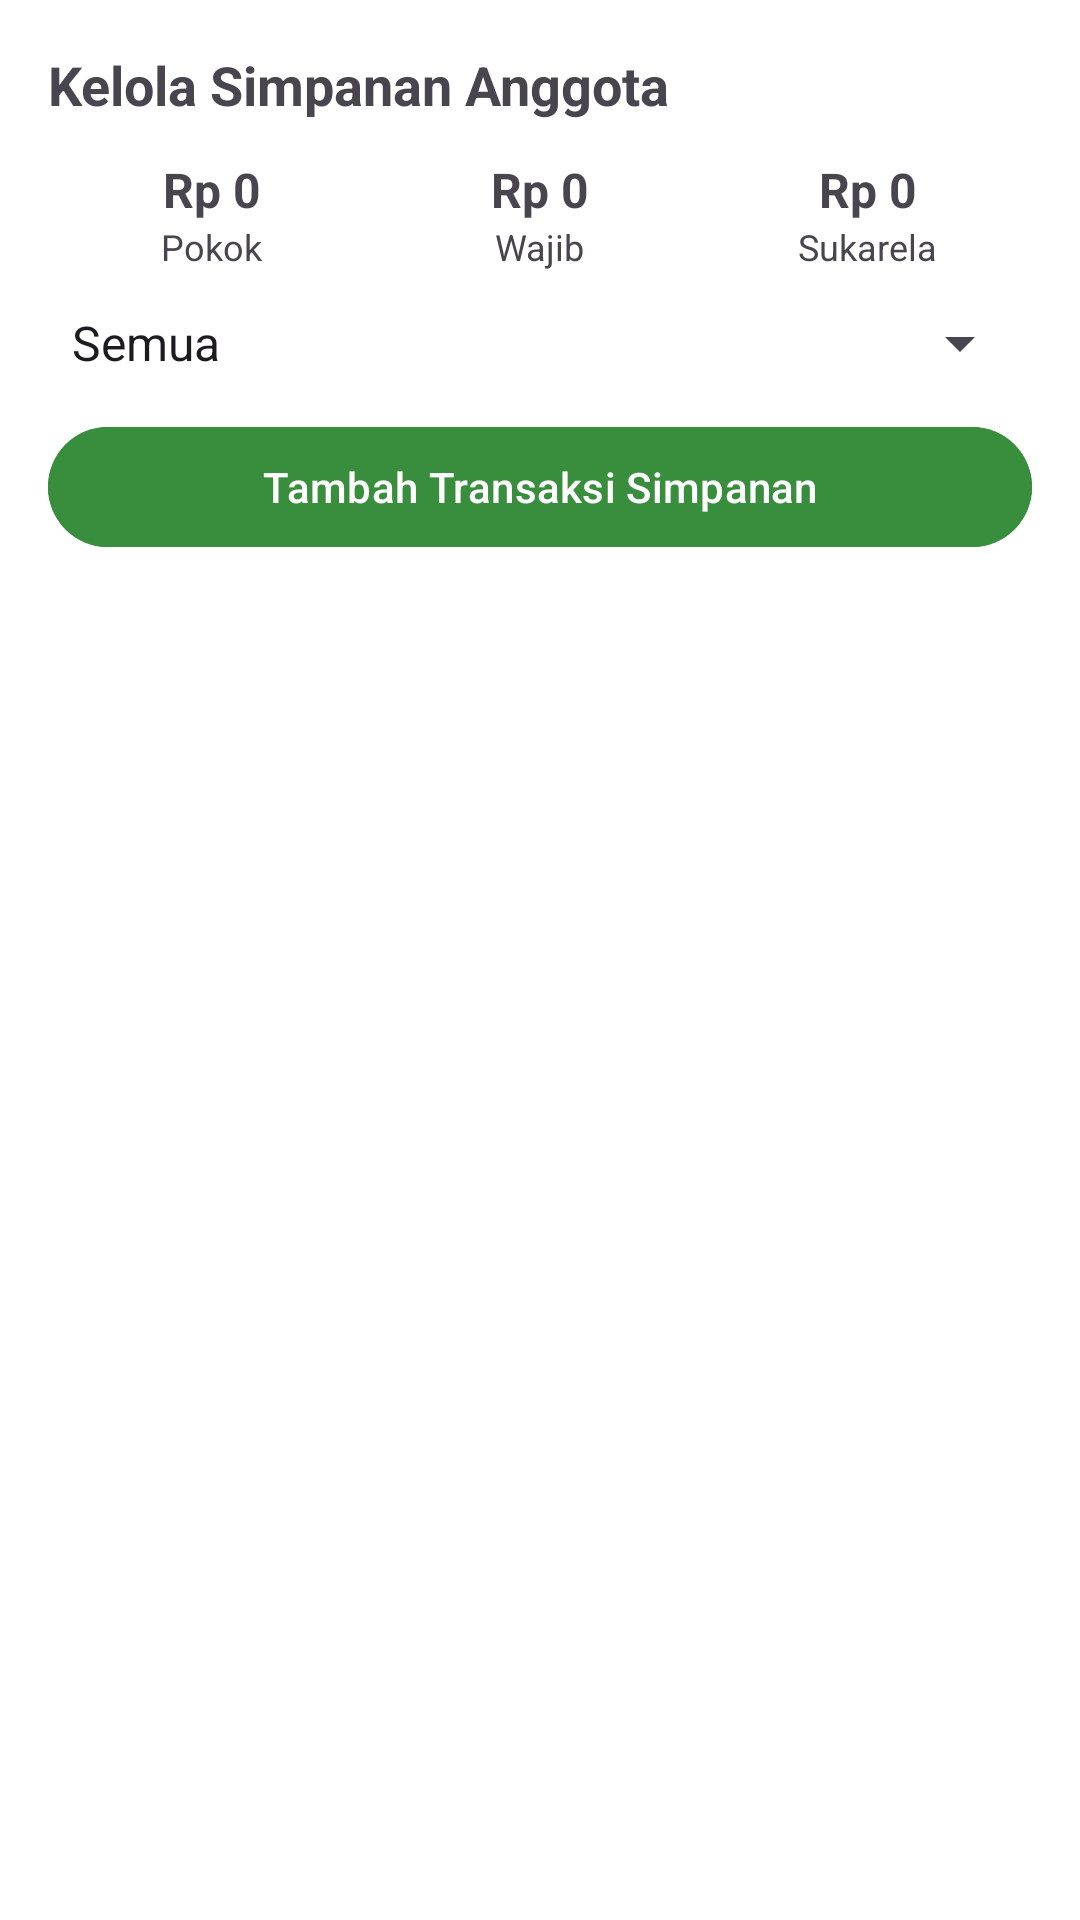

Write the Android layout XML for this screen, with the resource values it uses.
<!-- AndroidManifest.xml: application theme Theme.Projek_MAP -->
<!-- res/layout/fragment_kelola_simpanan.xml -->
<LinearLayout xmlns:android="http://schemas.android.com/apk/res/android"
    xmlns:app="http://schemas.android.com/apk/res-auto"
    android:orientation="vertical"
    android:padding="16dp"
    android:layout_width="match_parent"
    android:layout_height="match_parent"
    android:background="@android:color/white">

    
    <TextView
        android:id="@+id/tvTitle"
        android:layout_width="match_parent"
        android:layout_height="wrap_content"
        android:text="Kelola Simpanan Anggota"
        android:textSize="18sp"
        android:textStyle="bold"
        android:layout_marginBottom="12dp"/>

    
    <LinearLayout
        android:id="@+id/layoutSummary"
        android:layout_width="match_parent"
        android:layout_height="wrap_content"
        android:orientation="horizontal"
        android:weightSum="3"
        android:layout_marginBottom="12dp">

        <LinearLayout
            android:layout_width="0dp"
            android:layout_height="wrap_content"
            android:layout_weight="1"
            android:orientation="vertical"
            android:gravity="center">

            <TextView
                android:id="@+id/tvTotalPokok"
                android:layout_width="wrap_content"
                android:layout_height="wrap_content"
                android:text="Rp 0"
                android:textSize="16sp"
                android:textStyle="bold" />
            <TextView
                android:layout_width="wrap_content"
                android:layout_height="wrap_content"
                android:text="Pokok"
                android:textSize="12sp" />
        </LinearLayout>

        <LinearLayout
            android:layout_width="0dp"
            android:layout_height="wrap_content"
            android:layout_weight="1"
            android:orientation="vertical"
            android:gravity="center">

            <TextView
                android:id="@+id/tvTotalWajib"
                android:layout_width="wrap_content"
                android:layout_height="wrap_content"
                android:text="Rp 0"
                android:textSize="16sp"
                android:textStyle="bold" />
            <TextView
                android:layout_width="wrap_content"
                android:layout_height="wrap_content"
                android:text="Wajib"
                android:textSize="12sp" />
        </LinearLayout>

        <LinearLayout
            android:layout_width="0dp"
            android:layout_height="wrap_content"
            android:layout_weight="1"
            android:orientation="vertical"
            android:gravity="center">

            <TextView
                android:id="@+id/tvTotalSukarela"
                android:layout_width="wrap_content"
                android:layout_height="wrap_content"
                android:text="Rp 0"
                android:textSize="16sp"
                android:textStyle="bold" />
            <TextView
                android:layout_width="wrap_content"
                android:layout_height="wrap_content"
                android:text="Sukarela"
                android:textSize="12sp" />
        </LinearLayout>
    </LinearLayout>

    
    <Spinner
        android:id="@+id/spinnerFilterJenis"
        android:layout_width="match_parent"
        android:layout_height="wrap_content"
        android:entries="@array/jenis_simpanan_filter"
        android:layout_marginBottom="12dp" />

    
    <com.google.android.material.button.MaterialButton
        android:id="@+id/btnTambahSimpanan"
        android:layout_width="match_parent"
        android:layout_height="wrap_content"
        android:text="Tambah Transaksi Simpanan"
        app:icon="@drawable/ic_add"
        app:iconPadding="8dp"
        app:iconGravity="textStart"
        android:textColor="@color/white"
        android:backgroundTint="@color/green_700"
        android:layout_marginBottom="12dp"/>

    
    <androidx.recyclerview.widget.RecyclerView
        android:id="@+id/rvTransaksiSimpanan"
        android:layout_width="match_parent"
        android:layout_height="0dp"
        android:layout_weight="1"
        android:layout_marginTop="4dp"/>

    
    <TextView
        android:id="@+id/tvEmptyState"
        android:layout_width="match_parent"
        android:layout_height="wrap_content"
        android:text="Belum ada transaksi simpanan."
        android:textAlignment="center"
        android:textColor="@android:color/darker_gray"
        android:visibility="gone"
        android:layout_marginTop="12dp" />

</LinearLayout>
<!-- resources referenced by this layout -->
<resources>
  <string-array name="jenis_simpanan_filter">
          <item>Semua</item>
          <item>Pokok</item>
          <item>Wajib</item>
          <item>Sukarela</item>
      </string-array>
  <color name="green_700">#388E3C</color>
  <color name="white">#FFFFFF</color>
  <style name="Theme.Projek_MAP" parent="Base.Theme.Projek_MAP" />
  <style name="Base.Theme.Projek_MAP" parent="Theme.Material3.DayNight.NoActionBar">
  
          
          <item name="colorPrimary">@color/app_primary</item>
          <item name="colorOnPrimary">@color/app_on_primary</item>
          <item name="colorSecondary">@color/app_secondary</item>
          <item name="colorSurface">@color/app_surface</item>
          <item name="colorError">@color/app_error</item>
  
          
          <item name="android:statusBarColor">@color/app_background</item>
          <item name="android:navigationBarColor">@color/app_surface</item>
          <item name="android:windowLightStatusBar">true</item>
  
          
          <item name="shapeAppearanceSmallComponent">@style/ShapeAppearance.ProjekMAP.Small</item>
          <item name="shapeAppearanceMediumComponent">@style/ShapeAppearance.ProjekMAP.Medium</item>
          <item name="shapeAppearanceLargeComponent">@style/ShapeAppearance.ProjekMAP.Large</item>
      </style>
  <color name="app_primary">#4CAF50</color>
  <color name="app_on_primary">#FFFFFF</color>
  <color name="app_secondary">#66BB6A</color>
  <color name="app_surface">#FFFFFF</color>
  <color name="app_error">#C62828</color>
  <color name="app_background">#F5FFF8</color>
  <style name="ShapeAppearance.ProjekMAP.Small" parent="ShapeAppearance.Material3.SmallComponent">
          <item name="cornerFamily">rounded</item>
          <item name="cornerSize">10dp</item>
      </style>
  <style name="ShapeAppearance.ProjekMAP.Medium" parent="ShapeAppearance.Material3.MediumComponent">
          <item name="cornerFamily">rounded</item>
          <item name="cornerSize">12dp</item>
      </style>
  <style name="ShapeAppearance.ProjekMAP.Large" parent="ShapeAppearance.Material3.LargeComponent">
          <item name="cornerFamily">rounded</item>
          <item name="cornerSize">16dp</item>
      </style>
</resources>
